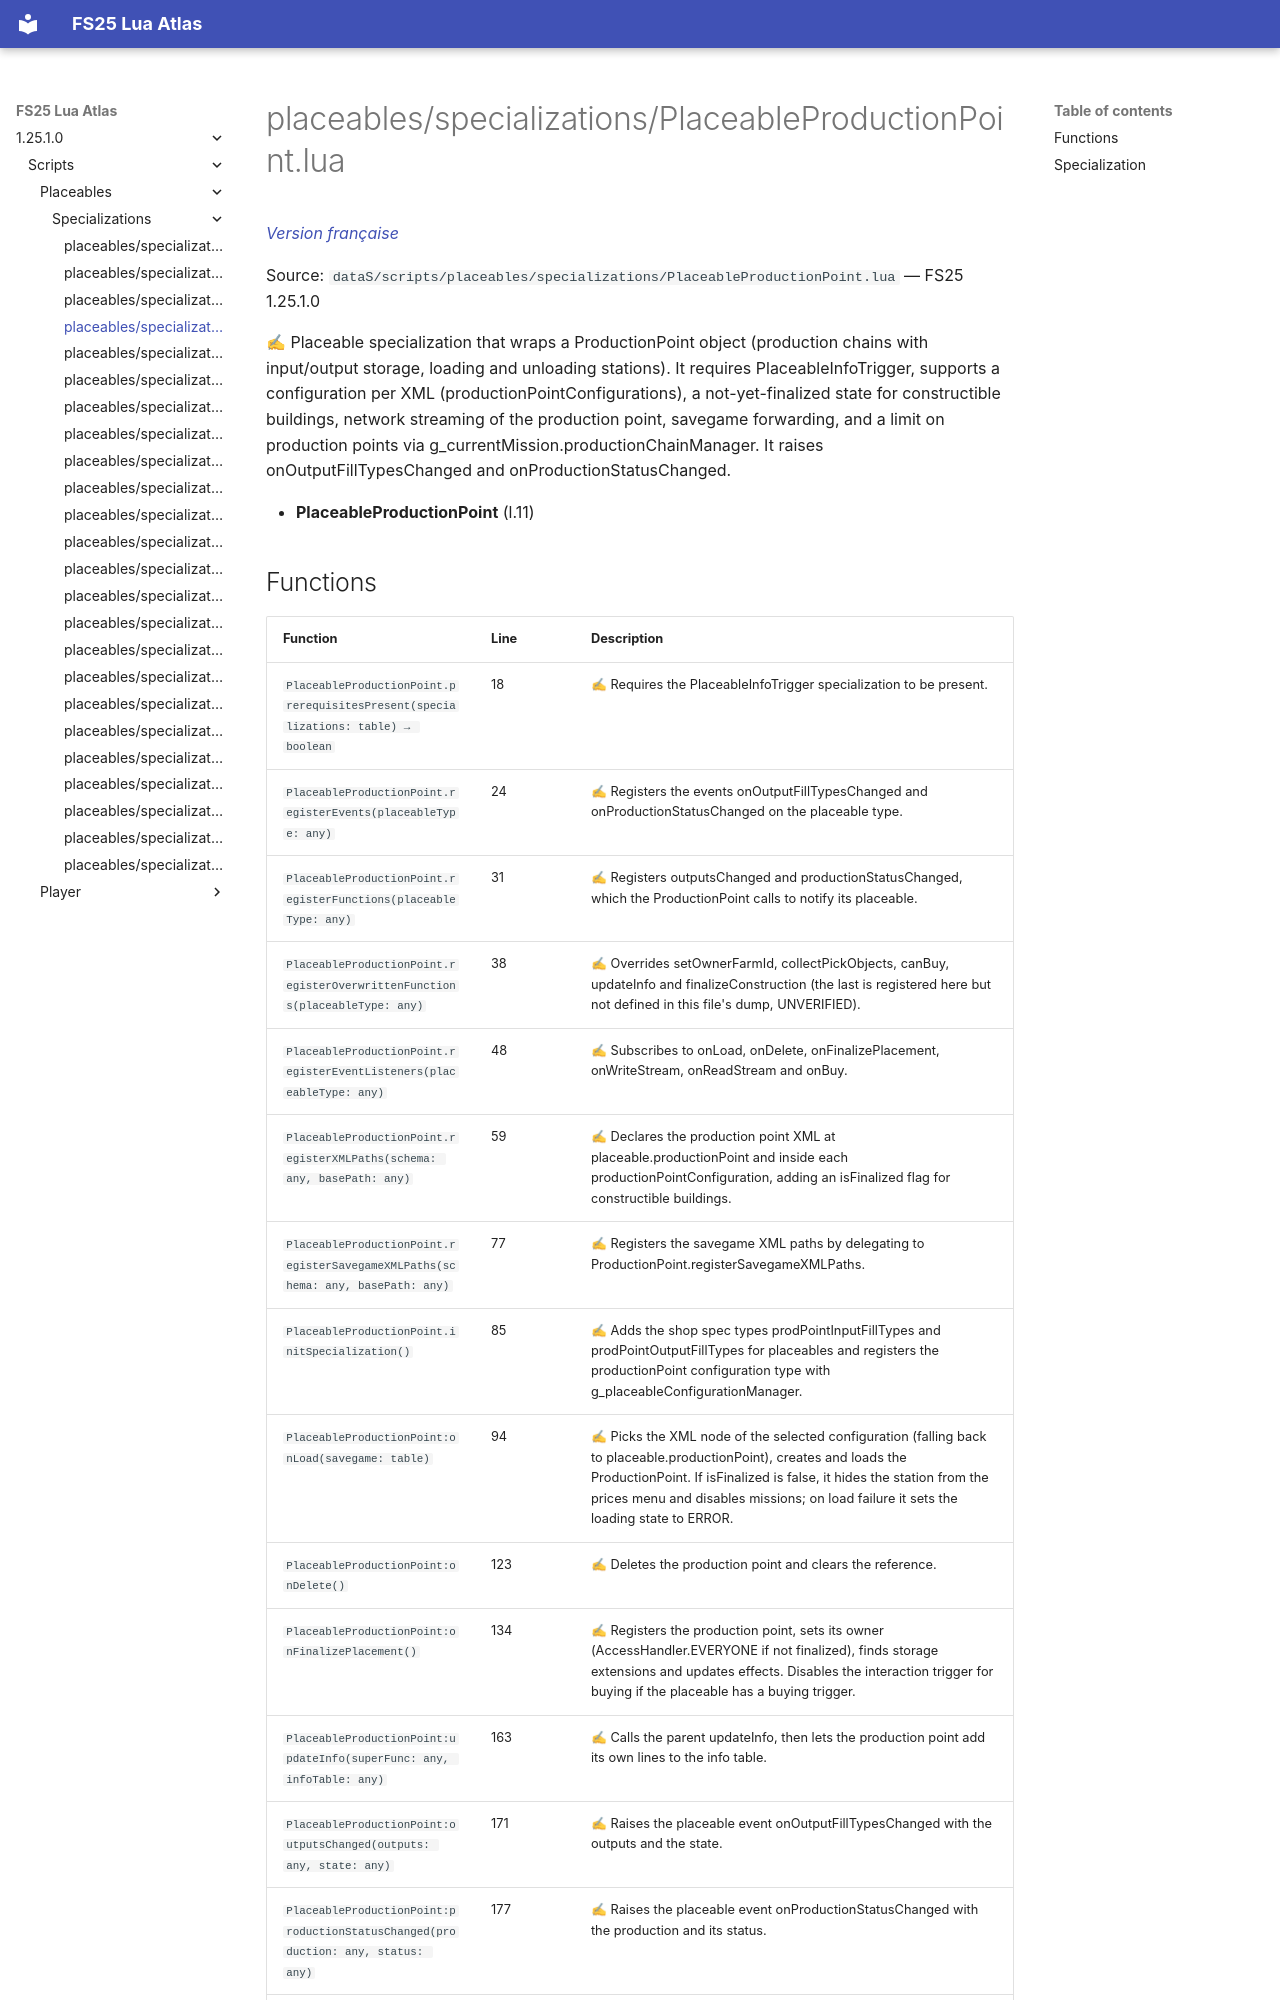

repository: Tim0219800/fs25-lua-atlas · page: 1.25.1.0/scripts/placeables/specializations/PlaceableProductionPoint.html · generator: mkdocs

# placeables/specializations/PlaceableProductionPoint.lua

*[Version française](../../../fr/scripts/placeables/specializations/PlaceableProductionPoint.md)*

Source: `dataS/scripts/placeables/specializations/PlaceableProductionPoint.lua` — FS25 1.25.1.0

✍ Placeable specialization that wraps a ProductionPoint object (production chains with input/output storage, loading and unloading stations). It requires PlaceableInfoTrigger, supports a configuration per XML (productionPointConfigurations), a not-yet-finalized state for constructible buildings, network streaming of the production point, savegame forwarding, and a limit on production points via g_currentMission.productionChainManager. It raises onOutputFillTypesChanged and onProductionStatusChanged.

- **PlaceableProductionPoint** (l.11)
